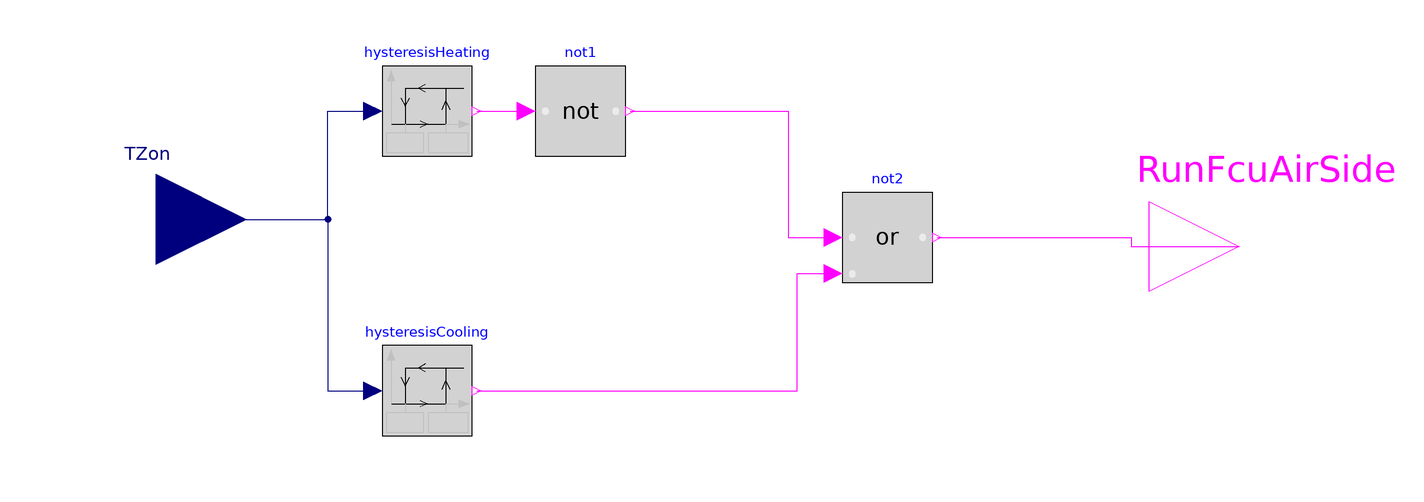

The Modelica model whose source follows is shown above as a component diagram (icons at their Placement, wires along their Line points).

model FanCoilUnitDoubleHysteresis_old
    replaceable parameter Modelica.Units.SI.Temperature zone_temp_setpoint=273.15+21
    "Zone air temperature setpoint";
  Modelica.Blocks.Logical.Hysteresis hysteresisHeating(
    uLow=zone_temp_setpoint - 1,
    uHigh=zone_temp_setpoint + 1,
    pre_y_start=true)
    annotation (Placement(transformation(extent={{-70,28},{-50,48}})));
  Modelica.Blocks.Logical.Hysteresis hysteresisCooling(uLow=zone_temp_setpoint
         - 1,
      uHigh=zone_temp_setpoint + 1)
    annotation (Placement(transformation(extent={{-70,-34},{-50,-14}})));
  Modelica.Blocks.Interfaces.RealInput TZon "zone air temeprature" annotation (
      Placement(transformation(
        extent={{-20,-20},{20,20}},
        rotation=0,
        origin={-120,14})));
  Modelica.Blocks.Interfaces.BooleanOutput RunFcuAirSide
    "true to allow air to flow through the FCU air side" annotation (Placement(
        transformation(
        extent={{-20,-20},{20,20}},
        rotation=0,
        origin={120,8})));
  Modelica.Blocks.Logical.Not not1
    annotation (Placement(transformation(extent={{-36,28},{-16,48}})));
  Modelica.Blocks.Logical.Or  not2
    annotation (Placement(transformation(extent={{32,0},{52,20}})));
equation
  connect(TZon, hysteresisHeating.u) annotation (Line(points={{-120,14},{-82,14},
          {-82,38},{-72,38}}, color={0,0,127}));
  connect(TZon, hysteresisCooling.u) annotation (Line(points={{-120,14},{-82,14},
          {-82,-24},{-72,-24}}, color={0,0,127}));
  connect(hysteresisHeating.y, not1.u)
    annotation (Line(points={{-49,38},{-38,38}}, color={255,0,255}));
  connect(not1.y, not2.u1) annotation (Line(points={{-15,38},{20,38},{20,10},{
          30,10}}, color={255,0,255}));
  connect(hysteresisCooling.y, not2.u2) annotation (Line(points={{-49,-24},{22,
          -24},{22,2},{30,2}}, color={255,0,255}));
  connect(not2.y, RunFcuAirSide) annotation (Line(points={{53,10},{96,10},{96,8},
          {120,8}}, color={255,0,255}));
  annotation (Icon(coordinateSystem(preserveAspectRatio=false)), Diagram(
        coordinateSystem(preserveAspectRatio=false)));
end FanCoilUnitDoubleHysteresis_old;